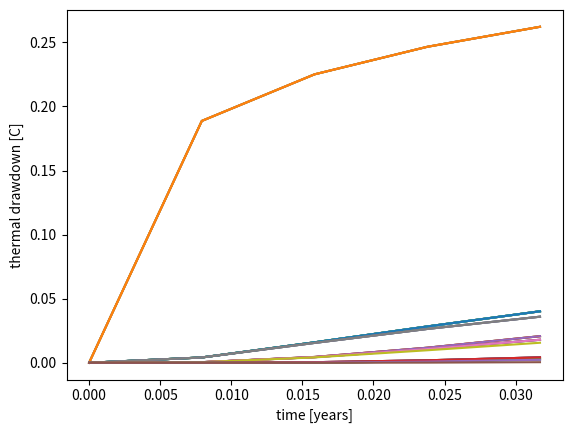

Here is the Python script that generated this plot:
'''
Script for calculating superposition of thermal responses for the moving finite line source
model of Molina Giraldo in GLHE_groundwater.py

Many values are hard coded for this initial script.

'''
import sys

sys.path.insert(0, '../modules')

import datetime
import pandas
import numpy as np
import matplotlib.pyplot as plt
import numpy as np
import scipy
from scipy import special
import math
from scipy import integrate


class Data:

    def __init__(self, gw, k, ps, cs, pw, cw, n, to, H, phi):
        """Aquifer attributes are assigned or calculated from the input

        In addition to the attributes that are passed directly as parameters
        the following parameters are passed as additional arguments.

        These parameters are not bound to the class as they may vary.

        Args:
            gw: groundwater flow rate (specific discharge)
            k:  thermal conductivity
            ps: density of solids
            cs: specific heat capacity of solids
            pw: density of water
            cw: specific heat capacity of water
            n:  porosity
            H:  borehole depth
        """

        self.k = k
        self.gw = gw
        self.ps = ps
        self.cs = cs
        self.pw = pw
        self.cw = cw
        self.n = n
        self.pc = n * pw * cw + (1 - n) * ps * cs
        self.a = k / self.pc
        self.vt = (gw * pw * cw) / self.pc
        self.To = to
        self.phi = phi
        self.H = H

class Aquifer:
    """Parameters assigned as static characteristics of the aquifer and GLHE

    Attributes:
        k  =  thermal conductivity
        gw  =  groundwater flow rate (specific discharge)
        pc  =  effective heat capacity of medium
        a  =  thermal diffusivity
        vt  =  dimensionless velocity
        To  =  undisturbed temperature of aquifer

    """

    def __init__(self, gw, k, ps, cs, pw, cw, n, to):
        """Aquifer attributes are assigned or calculated from the input

        In addition to the attributes that are passed directly as parameters
        the following parameters are passed as additional arguments.

        These parameters are not bound to the class as they may vary.

        Args:
            ps: density of solids
            cs: specific heat capacity of solids
            pw: density of water
            cw: specific heat capacity of water
            n:  porosity
            H:  borehole depth
        """

        self.k = k
        self.gw = gw
        self.pc = n * pw * cw + (1 - n) * ps * cs
        self.a = k / self.pc
        self.vt = (gw * pw * cw) / self.pc
        self.To = to


class gwModels:
    """A collection of analytical and seminanalytical solutions

    All models use dimensionless parameters as defined in Molina-Giraldo (2011)

    Attributes:
        H  =  borehole depth
        r  =  radial distance away from borehole
        Rprime  =  dimensionless distance
        a  =  thermal diffusivity
        vt  =  dimensionless velocity
        pe  =  Peclet Number
        phi  =  azimuthal direction of location relative to groundwater flow

    Dimensionless parameters that include vertical location (z) and/or time (t)
    are passed to models.
    """

    def __init__(self, x, y, h, vt, a, k, phi):
        """ Assignment and calculation of attributes based on iput

        NOTE that DB has been added as an attribute so it can be determined
        if integration on theta is necessary.  Result will be integrated on
        theta if abs(r - DB/2)< r

        Also NOTE that DB is input in units of inches
        """

        self.H = h
        self.r = math.sqrt(x * x + y * y)
        self.Rprime = math.sqrt(x * x + y * y) / h
        self.a = a
        self.k = k
        self.vt = vt
        self.pe = (vt * h) / a
        self.phi = phi
        self.A = math.exp((self.pe / 2.0) * self.Rprime * math.cos(self.phi))

    '''
    Integrands
    '''

    def f_mfls(self, z, t):
        """"
        Integrand for moving finite line source model of Molina-Giraldo (2011)
        equation 17.
        """
        fo = self.a * t / (self.H * self.H)
        ulim = 1
        llim = 0
        integrand = []
        xvalues = np.linspace(llim, ulim, num=2000)
        for Zprime in xvalues:
            r = math.sqrt(self.Rprime ** 2 + ((z / self.H) - Zprime) ** 2)
            arg1 = (self.pe * r) / 2
            arg2 = (r - (self.pe * fo)) / (2 * math.sqrt(fo))
            arg3 = (r + (self.pe * fo)) / (2 * math.sqrt(fo))
            y = (1 / (4 * r)) * (math.exp(-arg1) * math.erfc(arg2) +
                                 math.exp(arg1) * math.erfc(arg3))
            integrand.append(y)
        return xvalues, integrand

    def f_mils(self, t):
        """
        Integrand for moving finite line source model of Molina-Giraldo (2011)
        equation 11 and Sutton et al (2003) equation 11.
        """
        llim = (self.r ** 2) / (4.0 * (self.a * t))
        ulim = 5  # can't us np.inf as upper limit
        integrand = []
        xvalues = np.logspace(llim, ulim, num=80)
        for eta in xvalues:
            f = (1 / eta) * math.exp(-eta - (self.pe ** 2 * self.Rprime ** 2) / (16 * eta))
            integrand.append(f)
        return xvalues, integrand

    '''
    Dimensionless temperature calculations
    '''

    def Tmfls(self, z, t):
        """
        Moving finite line source model transient solution from Molina-
        Giraldo (2011), eqn 16

        The horizontal location of interest (R') is set as class attribute,
        the vertical location (z) is provided as an argument.

        5.22.17: Problems arise with scipy.integrate.quad when the integrand
        is very narrow and very steep.  This occurs for small values of time
        and distance around the value z/H. To rectify this, an option is used
        to inform the algorithm to focus on this location that is idenfied with
        variables peak1 (range [0,1]) and peak2 (range [-1,0].
        """

        if self.pe < 600.:
            fo = self.a * t / (self.H * self.H)

            def y(zprime):
                r = np.sqrt(self.Rprime ** 2 + ((z / self.H) - zprime) ** 2)
                arg1 = (self.pe * r) / 2
                arg2 = (r - (self.pe * fo)) / (2 * math.sqrt(fo))
                arg3 = (r + (self.pe * fo)) / (2 * math.sqrt(fo))
                y = (1 / (4 * r)) * (math.exp(-arg1) * math.erfc(arg2) +
                                     math.exp(arg1) * math.erfc(arg3))
                return y

            if abs(z / self.H) < 1:
                peak1 = [z / self.H]
                peak2 = [-z / self.H]
                first = integrate.quad(lambda Zprime: y(Zprime), 0.0, 1.0, points=peak1)
                second = integrate.quad(lambda Zprime: y(Zprime), -1.0, 0.0, points=peak2)
            else:
                first = integrate.quad(lambda Zprime: y(Zprime), 0.0, 1.0)
                second = integrate.quad(lambda Zprime: y(Zprime), -1.0, 0.0)
            result = first[0] - second[0]

            return 1.0/(4.0*math.pi*self.k)*2.0 * self.A * result
        else:
            print ('warning: large Peclet number, not computing Tmfls ', self.pe)
            return

    def Tmflss(self, z):  # noqa
        """
        Moving finite line source model steady state solution from Molina-
        Giraldo (2011), eqn 18

        The horizontal location of interest (R') is set as class attribute,
        the vertical location (z) is provided as an argument.
        """
        if self.pe < 600.:
            # Fo = self.a*t/(self.H*self.H)
            ulim = 1
            llim = 1E-60
            ulim2 = 1E-60
            llim2 = -1

        def y(zprime):
            r = np.sqrt(self.Rprime ** 2 + ((z / self.H) - zprime) ** 2)
            arg = (-self.pe / 2) * r
            y = (1 / r) * math.exp(arg)
            return y

        first = integrate.quad(lambda Zprime: y(Zprime), llim, ulim)
        second = integrate.quad(lambda Zprime: y(Zprime), llim2, ulim2)
        result = first[0] - second[0]
        return 1.0/(4.0*math.pi*self.k)*self.A * result

    def Tmils(self, t):  # noqa
        """
        Moving infinite line source model transient solution from Molina-
        Giraldo eqn 11 and Sutton et al eqn 11.

        The limits of integration are from Sutton et al (2003) and differ from
        those given by Molina-Giraldo (2011).  It has been found that the
        two solutions are equal for most cases and when the Sutton equation
        is more computationally stable for very large values of time.
        """
        fo = (self.a * t) / (self.H * self.H)
        llim = (self.Rprime ** 2) / (4.0 * fo)
        ulim = np.inf

        def y(eta):
            yv = (1 / eta) * math.exp(-eta - (self.pe ** 2 * self.Rprime ** 2) / (16 * eta))
            return yv

        result = integrate.quad(lambda eta: y(eta), llim, ulim)
        return 1.0/(4.0*math.pi*self.k)*self.A * result[0]

    def Tmilss(self):  # noqa
        """
        Steady state moving infinite line source model from Molina-Giraldo
        eqn 12 and Sutton et al (2003) eqns 16 and 19
        """
        arg = (self.pe / 2) * self.Rprime
        besselk = special.kn(0, arg)
        return 1.0/(4.0*math.pi*self.k)*2.0 * self.A * besselk

    def Theis(self, t):  # noqa
        u = (self.r * self.r) / (4.0 * self.a * t)
        w = scipy.special.expn(1, u)
        print(u,w)
        return 1.0/(4.0*math.pi*self.k)*w



def log_interp(zz, xx, yy):
    logz = np.log10(zz)
    logx = np.log10(xx)
    logy = np.log10(yy)
    return np.power(10.0, np.interp(logz, logx, logy))


def glhe_groundwater_model(params):

    """
    Calculates thermal response at some specified location (usually borehole
    wall) to heatflow in to and out of ground loop. Temporal data can be at
    any resolution as long as units are correct (seconds, W/m, and Celcius).
    """

    x_values = []
    y_values = []
    Tmg_values = []
    num_g_calcs = 1

    # Establish aquifer parameters, dimensionless parameters,
    # and initialize models

    aquifer = Aquifer(params.gw, params.k, params.ps, params.cs,
                      params.pw, params.cw, params.n, params.To)


    #create an array of times using linspace
    times = np.linspace(1, 10**6, num=5)
    load = 7.0 # degree to which load is unbalanced
    B = 3   # in meters; CSA standard is 3m to property lines
    rb= 0.07
    #x_locs and b_locs are locations of boreholes relative to origin
    nx_b = 2
    ny_b = 2

    x_bore = np.arange(0, nx_b*B, B).tolist()
    y_bore = np.arange(0, ny_b*B, B).tolist()

    bore_grid = [[row, col] for row in x_bore for col in y_bore]

    nx_obs = 2
    ny_obs = 2
    x_obs = np.arange(0, nx_obs*B, 1).tolist()
    y_obs = np.arange(0, ny_obs*B, 1).tolist()

    obs_grid = [[row, col] for row in x_obs for col in y_obs]

    s = []

    for t in times:
        g = []
        X = []
        Y = []
        for x1, y1 in obs_grid:
            theta_loc = []
            for x2, y2 in bore_grid:
                x = x2 - x1
                y = y2 - y1
                if abs(x) < rb: x = rb
                if abs(y) < rb: y = rb
                #Initialize models class with new locaitons and set value of z to the midpoint
                glhe_gw = gwModels(x, y, params.H, aquifer.vt, aquifer.a, aquifer.k, params.phi)
                z = glhe_gw.H/2

                # Compute simulated values of ground loop temperature for each location
                delT = glhe_gw.Tmfls(z, t)  # calls the desired function
                # Append delT values to theta array for each of the borehole locations at time t
                theta_loc.append(delT)
                print(x1, y1, x2, y2, x ,y, t, delT)
            X.append(x)
            Y.append(y)
            g.append(np.asarray(theta_loc).sum())   # sum the delT values over boreholes locations for time t and store in g
            print(x1, y1, x2, y2, x, y, t, g)
        #before moving the next time, store time series for each observation s
        s.append(g)
        

    return times, X, Y, s


if __name__ == "__main__":
    
        params = Data(gw=5.e-16, k=1.5, ps=2650, cs=880, pw=1016, cw=3850, n=.1, to=0, H=100, phi=0.)
        
        # Call funtion so that 'result' is what is 'returned'.  In this case, two arrays, one with times the other with drawdowns
        times, X, Y, s = glhe_groundwater_model(params)
        
        plt.plot(np.asarray(times)/(86400*365),np.asarray(s))
        plt.xlabel('time [years]')
        plt.ylabel('thermal drawdown [C]')
        plt.show()
    
   



